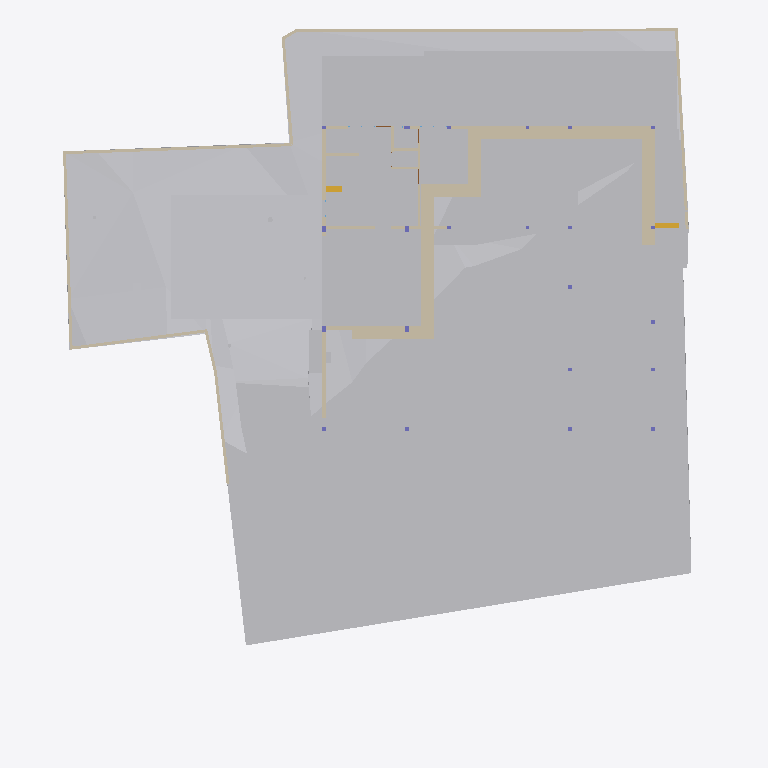
Plan cut of the same IFC building model at storey 'GF' (level -2.55 m, cut at -1.15 m), seen from above with north up, elements coloured by IFC class: 32 walls (beige), 22 other elements (light grey), 2 stair flights (yellow). Cut surfaces are drawn darker.
Extent 40.0 m × 44.2 m × 15.4 m (x, y, z). Storeys (6): Footing at -3.50 m; GF at -2.55 m; FF Lvl at 0.00 m; FF at 0.45 m; FF Lintel at 3.15 m; SF at 3.65 m. Elements (502): 136 IfcBeam, 74 IfcWall, 47 IfcSlab, 44 IfcColumn, 37 IfcWindow, 30 IfcFurniture, 23 IfcGeographicElement, 19 IfcEarthworksCut, 17 IfcDoor, 17 IfcFooting, 14 IfcSanitaryTerminal, 12 IfcCovering.

HEADER;
FILE_DESCRIPTION(('ViewDefinition [CoordinationView]'),'2;1');
FILE_NAME('Manilal.ifc','2025-07-10T19:32:42+05:30',(),(),'IfcOpenShell 0.8.3-alpha250613','Bonsai 0.8.3-alpha250613-9b8357c','');
FILE_SCHEMA(('IFC4X3'));
ENDSEC;
DATA;
#1480=IFCPROJECT('2TuuvCHJz54PsFPcraEbH$',$,'My Project',$,$,$,$,(#3,#128),#1481);
#3305=IFCSITE('0lpfVeOW52QfroqLYyHNY2',$,'My Site',$,$,#26,$,$,$,$,$,$,$,$);
#3313=IFCBUILDING('0MzaWOaS178x5FMqOflU3C',$,'My Building',$,$,#25,$,$,$,$,$,$);
#2081=IFCBUILDINGSTOREY('09kFoqoxrCvB1_fcEsMZsQ',$,'FF',$,$,#217,$,$,$,$);
#2986=IFCBUILDINGSTOREY('0zoFHJ9PnFW80M$mIVDQW3',$,'GF',$,$,#14477,$,$,$,$);
#17145=IFCBUILDINGSTOREY('0MckaoTknA3edZMUNhTyAK',$,'SF',$,$,#17254,$,$,$,$);
#20035=IFCBUILDINGSTOREY('3LpnsPikv4mRTBpfC3WQtx',$,'FF Lvl',$,$,#20051,$,$,$,$);
#23582=IFCBUILDINGSTOREY('0DtUgpQ1b6nBmkLmvc_ehu',$,'FF Lintel',$,$,#23767,$,$,$,$);
#459032=IFCBUILDINGSTOREY('2nxT8wHGnDX9t8LjuK$yoz',$,'Footing',$,$,#459177,$,$,$,$);
#457595=IFCGEOGRAPHICELEMENT('1mqx3WFMb0_xZzgY5_pKpf',$,'Site',$,$,$,#458342,$,.TERRAIN.);
#459974=IFCEARTHWORKSCUT('1orBtrQ6r9QBXstUuMTyak',$,'Cut',$,$,#462420,#459987,$,.BASE_EXCAVATION.);
#469019=IFCEARTHWORKSCUT('2Q_BpVgoH5UP4ov3lAq_Nd',$,'Cut',$,$,#469057,#469032,$,.BASE_EXCAVATION.);
#461213=IFCEARTHWORKSCUT('2x49TXK193K9MJc3CK9x_n',$,'Cut',$,$,#461251,#461226,$,.BASE_EXCAVATION.);
#472415=IFCEARTHWORKSFILL('0SId10rUP56RfmvaC9ti3V',$,'Cube',$,$,#473530,#472425,$,.SLOPEFILL.);
#460540=IFCEARTHWORKSCUT('3NfQzW2p90kemh8IGcUxhf',$,'roader',$,$,#461135,#461124,$,.PAVEMENTMILLING.);
#471956=IFCEARTHWORKSCUT('064wt44Qr018YjnvVkk4J1',$,'Cut',$,$,#472003,#471969,$,.BASE_EXCAVATION.);
#469330=IFCEARTHWORKSCUT('01J8VwQ8f08gmXDrlhIlzq',$,'Cut',$,$,#469399,#469343,$,.BASE_EXCAVATION.);
#472474=IFCWALL('1moSAGyaj6X9dKOrtxI8Fe',$,'Wall',$,$,#473379,#472485,$,$);
#19398=IFCVEHICLE('0rzGDxo0H1CRYsT$ARQpVS',$,'Vehicle',$,$,#245789,#19411,$,$);
#93186=IFCVEHICLE('09kCGSf$LDBwv0agp2PRhM',$,'Vehicle',$,$,#245794,#93199,$,$);
#473249=IFCWALL('1KbxXSTQH2teyECKGpd9D2',$,'Wall',$,$,#473423,#473260,$,$);
#229124=IFCWALL('3MfSYaOiTA4AjSKpPvRhyi',$,'Wall',$,$,#395482,#229135,$,$);
#473312=IFCWALL('0D7izqDE9Fp8sOi_qFuCii',$,'Wall',$,$,#473361,#473323,$,$);
#473463=IFCWALL('1GppCG6LrDywOQqWlDzPYg',$,'Wall',$,$,#473512,#473474,$,$);
#469628=IFCEARTHWORKSCUT('3KiEpGBc11ZuQOzkAXEcMN',$,'Cut',$,$,#470197,#469641,$,.BASE_EXCAVATION.);
#28186=IFCWALL('2UlyJbGOL47vem9W3W5T7b',$,'Wall',$,$,#214889,#28197,$,$);
#469762=IFCEARTHWORKSCUT('2c4gnIr3v1nAQHoHaKZ1p7',$,'Cut',$,$,#470192,#469775,$,.BASE_EXCAVATION.);
#469709=IFCEARTHWORKSCUT('24tjs_WczFGx2s92wm5ufQ',$,'Cut',$,$,#470177,#469722,$,.BASE_EXCAVATION.);
#469796=IFCEARTHWORKSCUT('1xOkX0EnbDXe45unux$M5M',$,'Cut',$,$,#470182,#469809,$,.BASE_EXCAVATION.);
#469738=IFCEARTHWORKSCUT('2CFy$zORXCoR3tq$xUvFLs',$,'Cut',$,$,#470187,#469751,$,.BASE_EXCAVATION.);
#214630=IFCWALL('1v3BeDslv3W8LfR3WiqTEd',$,'Wall',$,$,#214830,#214641,$,$);
#469680=IFCEARTHWORKSCUT('3DH8AXGtr84A1S6fSLl6R5',$,'Cut',$,$,#470202,#469693,$,.BASE_EXCAVATION.);
#458600=IFCEARTHWORKSCUT('1mWbU5HzzEJhXq8eVfqHmk',$,'Cut',$,$,#458740,#458613,$,.BASE_EXCAVATION.);
#14810=IFCWALL('1YbjuILpv4AxLe7Ucp54z8',$,'Wall',$,$,#471870,#14821,$,$);
#395961=IFCWALL('2oTy5UOG136OtM3IP_qiPs',$,'Wall',$,$,#396036,#395972,$,$);
#170412=IFCWALL('02QSUeXF96zws6rSEwOtxB',$,'Wall',$,$,#471821,#170423,$,$);
#472782=IFCWALL('2FqYND$9X5M9fHaixjCXYh',$,'Wall',$,$,#473026,#472793,$,$);
#473027=IFCWALL('2zFLYjvBr64PEv0Q0wA1WK',$,'Wall',$,$,#473235,#473038,$,$);
#469571=IFCEARTHWORKSCUT('2IfjuX05L3Q9F73mkLJFNM',$,'Cut',$,$,#469627,#469584,$,.BASE_EXCAVATION.);
#27353=IFCWALL('2Y2Bm57Cb8Exxz7st0aRUc',$,'Wall',$,$,#214921,#27364,$,$);
#186191=IFCWALL('1Esm3AND1CI8J4fqgYsqen',$,'Wall',$,$,#469490,#186202,$,$);
#14894=IFCWALL('3LM7Pm6Iv8$Bf3kD16vEYX',$,'Wall',$,$,#471865,#14905,$,$);
#475030=IFCWALL('0P8jPYbMTBahN2mQMeo_4L',$,'Wall',$,$,#475078,#475041,$,$);
#27060=IFCWALL('10l$0x7lzBbBMMGF1qxI0s',$,'Wall',$,$,#27511,#27071,$,$);
#29467=IFCWALL('2U66_ERPrD$A$2PTOc1bPA',$,'Wall',$,$,#452475,#29478,$,$);
#28224=IFCWALL('10RvTK_K97Xg3Zon6pJwxP',$,'Wall',$,$,#229504,#28235,$,$);
#30905=IFCWALL('0J9S4Srlb1MOsgNvH90_Ni',$,'Wall',$,$,#470610,#30916,$,$);
#101546=IFCWALL('0Rf_6ET3jB1A$TE_PSB8cB',$,'Wall',$,$,#471955,#101557,$,$);
#322899=IFCWALL('301zTpBY56QRbhbSgqyTtD',$,'Wall',$,$,#471924,#322910,$,$);
#363172=IFCWALL('0m8tsesHb5O9gGZ7b7OJRA',$,'Wall',$,$,#363416,#363183,$,$);
#322727=IFCWALL('0NXfgi9BT5$x6dqiz38cKQ',$,'Wall',$,$,#473540,#322738,$,$);
#472141=IFCEARTHWORKSCUT('3XBGdyU2D9MeN3q92cqay6',$,'Cut',$,$,#472179,#472154,$,.BASE_EXCAVATION.);
#27098=IFCWALL('2qQNxnpy98iB6JMyhLi2FK',$,'Wall',$,$,#27516,#27109,$,$);
#469076=IFCSTAIRFLIGHT('3akbHycZ93yR_8u_wyKIcq',$,'StairFlight',$,$,#469437,#469166,$,10,9,0.175,0.300000011920929,.STRAIGHT.);
#157672=IFCWALL('0uchRx$l984OM1mMLwWf3F',$,'Wall',$,$,#326581,#157683,$,$);
#51049=IFCSTAIRFLIGHT('0QDG9AXQX0PgjOZTZBSSJQ',$,'StairFlight',$,$,#330515,#51062,$,12,11,0.183333337306976,0.150000005960464,.STRAIGHT.);
#442242=IFCWALL('1KcYzWsjX6LA3_EgMFkMZg',$,'Wall',$,$,#468908,#442248,$,$);
#245246=IFCWALL('0fvIejk9r9ru81UP$ZU6_y',$,'Wall',$,$,#470849,#245257,$,$);
#458379=IFCEARTHWORKSCUT('08xWsjruHF$hHFDjLFV7GZ',$,'c',$,$,#458418,#458390,$,.BASE_EXCAVATION.);
#472189=IFCWALL('04IL2Uoxz3QwDoYYrUEYCu',$,'Wall',$,$,#473535,#472200,$,$);
#363674=IFCUNITARYEQUIPMENT('1yG2ZlXHT6P8KObZNyb8hT',$,'UnitaryEquipment',$,$,#468809,#363706,$,$);
#319468=IFCWALL('0zD_rApJLFefqYg0GKIhzz',$,'Wall',$,$,#442236,#319479,$,$);
#395885=IFCWALL('0SzsKfT0jBuBF18kzhhOm3',$,'Wall',$,$,#395960,#395896,$,$);
#28303=IFCWALL('27XUrfdFf8NB4WaAp9CQAl',$,'Wall',$,$,#235124,#28314,$,$);
#467252=IFCGEOGRAPHICELEMENT('3uYxZnds99jOH$HzfZr4nt',$,'Plaav','43dia, 135c',$,#468938,#467634,$,.VEGETATION.);
ENDSEC;
